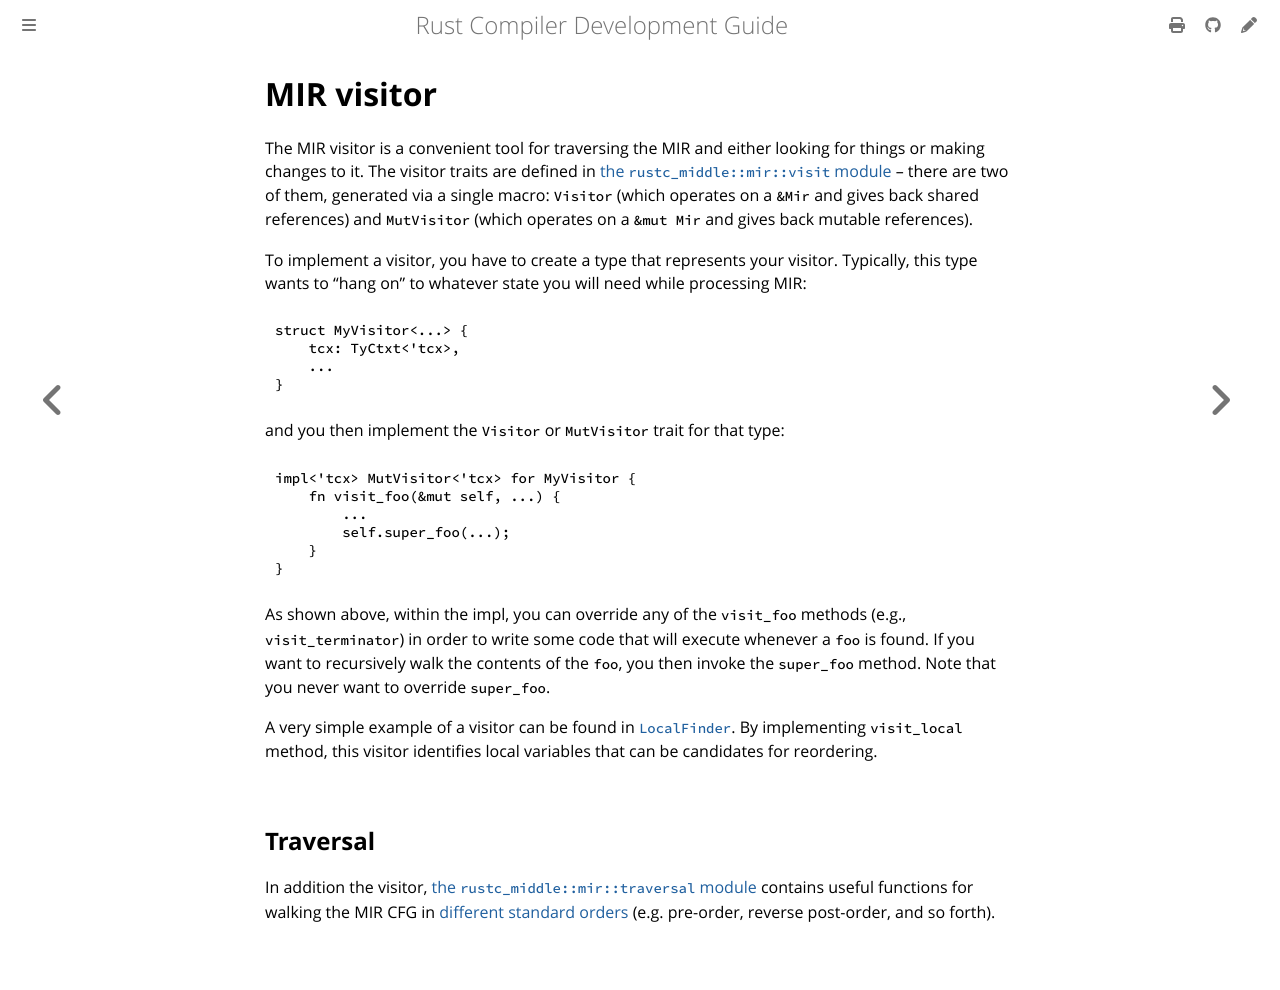

repository: rust-lang/rustc-dev-guide · page: mir/visitor.html · generator: mdbook

# MIR visitor

The MIR visitor is a convenient tool for traversing the MIR and either
looking for things or making changes to it.
The visitor traits are defined in [the `rustc_middle::mir::visit` module][m-v] – there are two of
them, generated via a single macro: `Visitor` (which operates on a
`&Mir` and gives back shared references) and `MutVisitor` (which
operates on a `&mut Mir` and gives back mutable references).

[m-v]: https://doc.rust-lang.org/nightly/nightly-rustc/rustc_middle/mir/visit/index.html

To implement a visitor, you have to create a type that represents your visitor.
Typically, this type wants to "hang on" to whatever state you will need while processing MIR:

```rust,ignore
struct MyVisitor<...> {
    tcx: TyCtxt<'tcx>,
    ...
}
```

and you then implement the `Visitor` or `MutVisitor` trait for that type:

```rust,ignore
impl<'tcx> MutVisitor<'tcx> for MyVisitor {
    fn visit_foo(&mut self, ...) {
        ...
        self.super_foo(...);
    }
}
```

As shown above, within the impl, you can override any of the
`visit_foo` methods (e.g., `visit_terminator`) in order to write some
code that will execute whenever a `foo` is found.
If you want to recursively walk the contents of the `foo`, you then invoke the
`super_foo` method.
Note that you never want to override `super_foo`.

A very simple example of a visitor can be found in [`LocalFinder`].
By implementing `visit_local` method, this visitor identifies local variables that
can be candidates for reordering.

[`LocalFinder`]: https://doc.rust-lang.org/nightly/nightly-rustc/rustc_mir_transform/prettify/struct.LocalFinder.html

## Traversal

In addition the visitor, [the `rustc_middle::mir::traversal` module][t]
contains useful functions for walking the MIR CFG in
[different standard orders][traversal] (e.g. pre-order, reverse
post-order, and so forth).

[t]: https://doc.rust-lang.org/nightly/nightly-rustc/rustc_middle/mir/traversal/index.html
[traversal]: https://en.wikipedia.org/wiki/Tree_traversal
